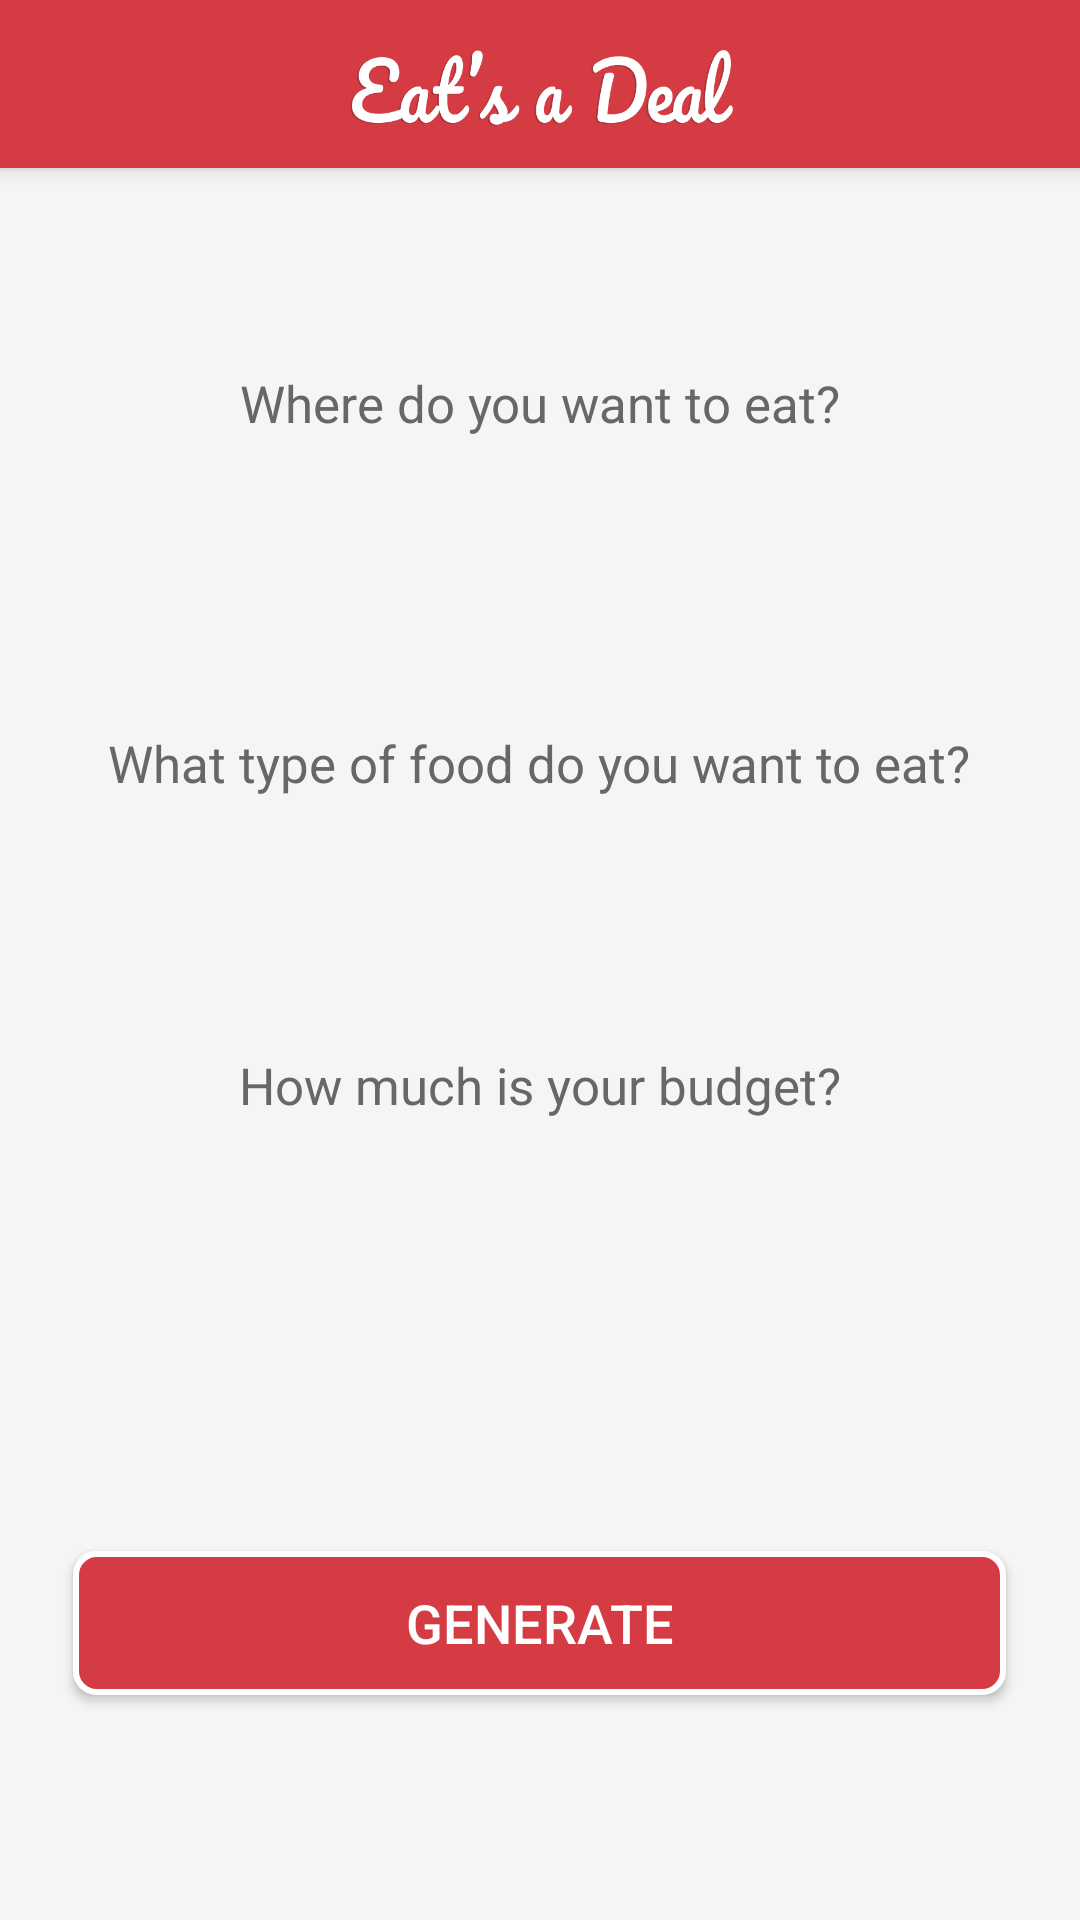

Layout XML and referenced resources for this Android screen:
<!-- AndroidManifest.xml: application theme AppTheme -->
<!-- res/layout/activity_home_page.xml -->
<?xml version="1.0" encoding="utf-8"?>
<RelativeLayout xmlns:android="http://schemas.android.com/apk/res/android"
    xmlns:app="http://schemas.android.com/apk/res-auto"
    xmlns:tools="http://schemas.android.com/tools"
    android:layout_width="match_parent"
    android:layout_height="match_parent"
    android:background="@color/darkwhite"
    tools:context=".HomePage">

    <include
        android:id="@+id/toolbar"
        layout="@layout/toolbar"/>

    <TextView
        android:id="@+id/textView2"
        style="@style/textsize"
        android:layout_width="wrap_content"
        android:layout_height="wrap_content"
        android:layout_alignParentTop="true"
        android:layout_centerHorizontal="true"
        android:layout_marginTop="123dp"
        android:text="Where do you want to eat?" />

        <Spinner

            android:id="@+id/place"
            style="@style/Widget.AppCompat.DropDownItem.Spinner"
            android:layout_width="302dp"
            android:layout_height="43dp"
            android:layout_alignParentTop="true"
            android:layout_centerHorizontal="true"
            android:layout_marginTop="168dp"
            android:background="@drawable/roundedspnr"></Spinner>



    <TextView
        android:id="@+id/textView3"
        style="@style/textsize"
        android:layout_width="wrap_content"
        android:layout_height="wrap_content"
        android:layout_alignParentTop="true"
        android:layout_centerHorizontal="true"
        android:layout_marginTop="243dp"
        android:text="What type of food do you want to eat?" />

    <Spinner

        android:id="@+id/type"
        android:layout_width="302dp"
        android:layout_height="43dp"
        android:layout_alignParentTop="true"
        android:layout_centerHorizontal="true"
        android:layout_marginTop="290dp"
        android:background="@drawable/roundedspnr"></Spinner>

    <TextView
        android:id="@+id/textView4"
        style="@style/textsize"
        android:layout_width="wrap_content"
        android:layout_height="wrap_content"
        android:layout_alignParentBottom="true"
        android:layout_centerHorizontal="true"
        android:layout_marginBottom="267dp"
        android:text="How much is your budget?" />

    <Spinner
        android:id="@+id/budget"
        android:layout_width="186dp"
        android:layout_height="42dp"
        android:layout_alignParentBottom="true"
        android:layout_centerHorizontal="true"
        android:layout_marginBottom="201dp"
        android:background="@drawable/roundedspnr"></Spinner>

    <Button
        android:id="@+id/button"
        android:layout_width="311dp"
        android:layout_height="wrap_content"
        android:layout_alignParentBottom="true"
        android:layout_centerHorizontal="true"
        android:layout_marginBottom="75dp"
        android:background="@drawable/roundedbtn"
        android:onClick="generate"
        android:text="GENERATE"
        android:textColor="@color/white"
        android:textSize="18sp" />

    <ImageView
        android:id="@+id/imageView"
        android:layout_width="wrap_content"
        android:layout_height="wrap_content"
        android:layout_alignBottom="@+id/place"
        android:layout_alignEnd="@+id/place"
        app:srcCompat="@drawable/dropdown" />

    <ImageView
        android:id="@+id/imageView2"
        android:layout_width="wrap_content"
        android:layout_height="wrap_content"
        android:layout_alignBottom="@+id/type"
        android:layout_alignEnd="@+id/place"
        app:srcCompat="@drawable/dropdown" />

    <ImageView
        android:id="@+id/imageView4"
        android:layout_width="36dp"
        android:layout_height="wrap_content"
        android:layout_alignBottom="@+id/budget"
        android:layout_alignEnd="@+id/budget"
        android:layout_marginEnd="0dp"
        app:srcCompat="@drawable/dropdown" />

</RelativeLayout>
<!-- res/layout/toolbar.xml (included above) -->
<?xml version="1.0" encoding="utf-8"?>
<android.support.v7.widget.Toolbar xmlns:android="http://schemas.android.com/apk/res/android"
    android:layout_width="match_parent"
    android:layout_height="wrap_content"
    android:background="@color/colorPrimary"
    android:elevation="4dp">

    <ImageView
        android:id="@+id/imageView3"
        android:layout_width="141dp"
        android:layout_height="39dp"
        android:layout_gravity="center"
        android:layout_alignParentTop="true"
        android:layout_centerHorizontal="true"
        android:src="@drawable/shadowmin" />


</android.support.v7.widget.Toolbar>
<!-- resources referenced by this layout -->
<resources>
  <color name="colorPrimary">#d53b42</color>
  <color name="darkwhite">#F5F5F5</color>
  <color name="white">#ffffff</color>
  <!-- drawable roundedbtn (drawable) -->
  <?xml version="1.0" encoding="utf-8"?>
  <selector xmlns:android="http://schemas.android.com/apk/res/android">
  <item>
      <shape android:shape="rectangle">
          <solid android:color="@color/colorPrimary" />
          <corners android:radius="7dp" />
          <stroke android:width="2dp" android:color="@color/white"></stroke>
  
      </shape>
  </item>
  </selector>
  <!-- drawable shadowmin: png bitmap (drawable, 41290 bytes) -->
  <style name="textsize">
          <item name="android:textSize">17dp</item>
          <item name="android:textColor">#676767</item>
      </style>
  <style name="AppTheme" parent="Theme.AppCompat.Light.NoActionBar">
          
          <item name="colorPrimary">@color/colorPrimary</item>
          <item name="colorPrimaryDark">@color/colorPrimaryDark</item>
          <item name="colorAccent">@color/colorAccent</item>
      </style>
  <color name="colorPrimaryDark">#303F9F</color>
  <color name="colorAccent">#ffffff</color>
</resources>
